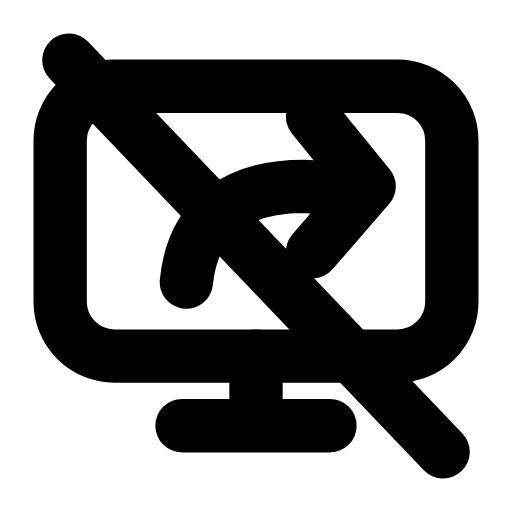
t = 0.00 s
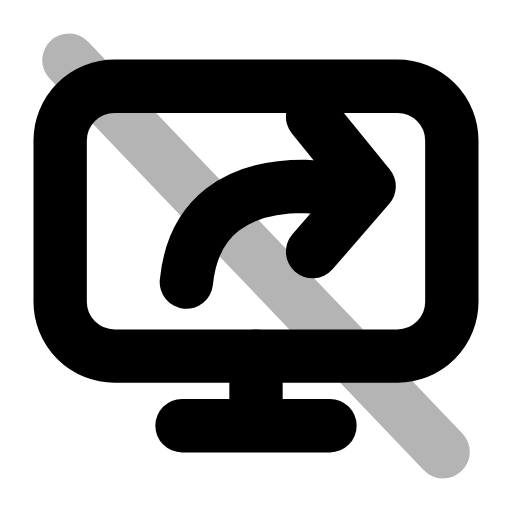
t = 0.29 s
t = 0.57 s: frame unchanged from t = 0.00 s, image omitted
t = 0.88 s: frame unchanged from t = 0.00 s, image omitted
t = 1.19 s: frame unchanged from t = 0.00 s, image omitted
t = 1.49 s: frame unchanged from t = 0.00 s, image omitted

The animated SVG that drew these frames (rendered in a browser with its animation timeline set to each time). Animation: 1 SMIL element (animate=1); one cycle of 1.80 s, repeats indefinitely.

<svg xmlns="http://www.w3.org/2000/svg" width="24" height="24" viewBox="0 0 24 24" fill="none"><g transform="translate(-0.24 -0.24) scale(1.02)"><rect stroke="currentColor" stroke-width="2.451" stroke-linecap="round" stroke-linejoin="round" fill="none" x="3" y="4.2" width="18" height="12.4" rx="2.5"></rect><path stroke="currentColor" stroke-width="2.451" stroke-linecap="round" stroke-linejoin="round" fill="none" d="M12 16.6L12 19.2"></path><line stroke="currentColor" stroke-width="2.451" stroke-linecap="round" stroke-linejoin="round" fill="none" x1="8.6" x2="15.4" y1="19.8" y2="19.8"></line><path stroke="currentColor" stroke-width="2.451" stroke-linecap="round" stroke-linejoin="round" fill="none" d="M8.8 13.2C9.1 10.2 11.1 8.8 14.2 8.8L15.8 8.9"></path><path stroke="currentColor" stroke-width="2.451" stroke-linecap="round" stroke-linejoin="round" fill="none" d="M14.6 5.6L17.2 8.8L14.6 11.8"></path><line stroke="currentColor" stroke-width="2.451" stroke-linecap="round" stroke-linejoin="round" fill="none" x1="3.4" x2="20.6" y1="3" y2="21"><animate attributeName="opacity" values="1;1;0.15;1;1;1;1;0.15;1;1;1" keyTimes="0;0.144;0.207;0.27;0.45;0.6;0.72;0.762;0.804;0.9;1" dur="1.8s" repeatCount="indefinite" calcMode="spline" keySplines="0.16 1 0.3 1;0.16 1 0.3 1;0.16 1 0.3 1;0.16 1 0.3 1;0.16 1 0.3 1;0.16 1 0.3 1;0.16 1 0.3 1;0.16 1 0.3 1;0.16 1 0.3 1;0.16 1 0.3 1"/></line></g></svg>
